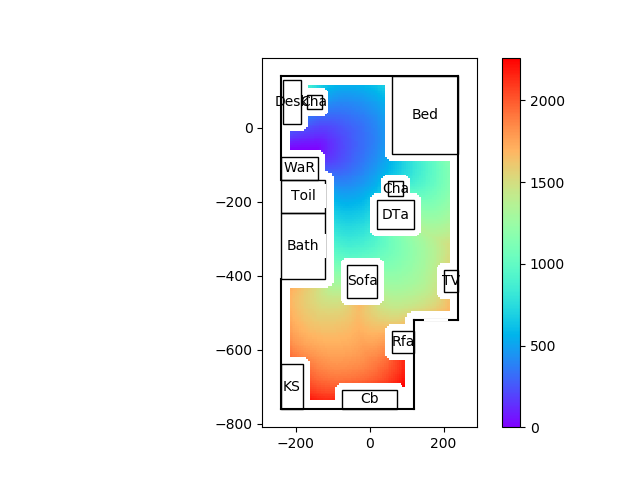

Source data for this figure (header and first rows):
99999.00, 99999.00, 99999.00, 99999.00, 99999.00, 99999.00, 99999.00, 99999.00, 99999.00, 99999.00, 99999.00, 99999.00, 99999.00, 99999.00, 99999.00, 99999.00, 99999.00, 99999.00, 99999.00, 99999.00, 99999.00, 99999.00, 99999.00, 99999.00
99999, 99999, 99999, 99999, 99999, 99999, 99999, 99999, 99999, 99999, 99999, 99999, 99999, 99999, 99999, 99999, 99999, 99999, 99999, 99999, 99999, 99999, 99999, 99999
99999, 99999, 99999, 99999, 99999, 99999, 99999, 99999, 99999, 99999, 99999, 99999, 99999, 99999, 99999, 99999, 99999, 99999, 99999, 99999, 99999, 99999, 99999, 99999
99999, 99999, 99999, 99999, 99999, 99999, 99999, 99999, 99999, 99999, 99999, 99999, 99999, 99999, 99999, 99999, 99999, 99999, 99999, 99999, 99999, 99999, 99999, 99999
99999, 99999, 99999, 99999, 99999, 99999, 99999, 99999, 99999, 99999, 99999, 99999, 99999, 99999, 99999, 99999, 99999, 99999, 99999, 99999, 99999, 99999, 99999, 99999
99999, 99999, 99999, 99999, 99999, 99999, 99999, 99999, 99999, 99999, 99999, 99999, 99999, 99999, 99999, 99999, 99999, 99999, 99999, 99999, 99999, 99999, 99999, 99999
99999, 99999, 99999, 99999, 99999, 99999, 99999, 99999, 99999, 99999, 99999, 99999, 99999, 99999, 99999, 99999, 99999, 99999, 99999, 99999, 99999, 99999, 99999, 99999
99999, 99999, 99999, 99999, 99999, 99999, 99999, 99999, 99999, 99999, 99999, 99999, 99999, 99999, 99999, 99999, 99999, 99999, 99999, 99999, 99999, 99999, 99999, 99999
99999, 99999, 99999, 99999, 99999, 99999, 99999, 99999, 99999, 99999, 99999, 99999, 99999, 99999, 99999, 99999, 99999, 99999, 99999, 99999, 99999, 99999, 99999, 99999
99999, 99999, 99999, 99999, 99999, 99999, 99999, 99999, 99999, 99999, 99999, 99999, 99999, 99999, 99999, 99999, 99999, 99999, 99999, 99999, 99999, 99999, 99999, 99999
99999, 99999, 99999, 99999, 99999, 99999, 99999, 99999, 99999, 99999, 99999, 99999, 99999, 99999, 99999, 99999, 99999, 99999, 99999, 99999, 99999, 99999, 99999, 99999
99999, 99999, 99999, 99999, 99999, 99999, 99999, 99999, 99999, 99999, 99999, 99999, 99999, 99999, 99999, 99999, 99999, 99999, 99999, 99999, 99999, 99999, 99999, 99999
99999, 99999, 99999, 99999, 99999, 99999, 99999, 99999, 99999, 99999, 99999, 99999, 99999, 99999, 99999, 99999, 99999, 99999, 99999, 99999, 99999, 99999, 99999, 99999
99999, 99999, 99999, 99999, 99999, 99999, 99999, 99999, 99999, 99999, 99999, 99999, 99999, 99999, 99999, 99999, 99999, 99999, 99999, 99999, 99999, 99999, 99999, 99999
99999, 99999, 99999, 99999, 99999, 99999, 99999, 99999, 99999, 99999, 99999, 99999, 99999, 99999, 99999, 99999, 99999, 99999, 99999, 99999, 99999, 99999, 99999, 99999
99999, 99999, 99999, 99999, 99999, 99999, 99999, 99999, 99999, 99999, 99999, 99999, 99999, 99999, 99999, 99999, 99999, 99999, 99999, 99999, 99999, 99999, 99999, 99999
99999, 99999, 99999, 99999, 99999, 99999, 99999, 99999, 99999, 99999, 99999, 99999, 99999, 99999, 99999, 99999, 99999, 99999, 99999, 99999, 99999, 99999, 99999, 99999
99999, 99999, 99999, 99999, 99999, 99999, 99999, 99999, 99999, 99999, 99999, 99999, 99999, 99999, 99999, 99999, 99999, 99999, 99999, 99999, 99999, 99999, 99999, 99999
99999, 99999, 99999, 99999, 99999, 99999, 99999, 99999, 99999, 99999, 99999, 99999, 99999, 99999, 99999, 99999, 99999, 99999, 99999, 99999, 99999, 99999, 99999, 99999
99999, 99999, 99999, 99999, 99999, 99999, 99999, 99999, 99999, 99999, 99999, 99999, 99999, 99999, 99999, 99999, 99999, 99999, 99999, 99999, 99999, 99999, 99999, 99999
99999, 99999, 99999, 99999, 99999, 99999, 99999, 99999, 99999, 99999, 99999, 99999, 99999, 99999, 99999, 99999, 99999, 99999, 99999, 99999, 99999, 99999, 99999, 99999
99999, 99999, 99999, 99999, 99999, 99999, 99999, 99999, 99999, 99999, 99999, 99999, 99999, 99999, 99999, 99999, 99999, 99999, 99999, 99999, 99999, 99999, 99999, 99999
99999, 99999, 99999, 99999, 99999, 99999, 99999, 99999, 99999, 99999, 99999, 99999, 99999, 99999, 99999, 99999, 99999, 99999, 99999, 99999, 99999, 99999, 99999, 99999
99999, 99999, 99999, 99999, 99999, 99999, 99999, 99999, 99999, 99999, 99999, 99999, 99999, 99999, 99999, 99999, 99999, 99999, 99999, 99999, 99999, 99999, 99999, 99999
99999, 99999, 99999, 99999, 99999, 99999, 99999, 99999, 99999, 99999, 99999, 99999, 99999, 99999, 99999, 99999, 99999, 99999, 99999, 99999, 99999, 99999, 99999, 99999
99999, 99999, 99999, 99999, 99999, 99999, 99999, 99999, 99999, 99999, 99999, 99999, 99999, 99999, 99999, 99999, 99999, 99999, 99999, 99999, 99999, 99999, 99999, 99999
99999, 99999, 99999, 99999, 99999, 99999, 99999, 99999, 99999, 99999, 99999, 99999, 99999, 99999, 99999, 2183, 2161, 2139, 2120, 2101, 2083, 2066, 2049, 2033
99999, 99999, 99999, 99999, 99999, 99999, 99999, 99999, 99999, 99999, 99999, 99999, 99999, 99999, 99999, 2173, 2150, 2128, 2108, 2089, 2071, 2054, 2037, 2021
99999, 99999, 99999, 99999, 99999, 99999, 99999, 99999, 99999, 99999, 99999, 99999, 99999, 99999, 99999, 2164, 2141, 2120, 2099, 2080, 2062, 2044, 2027, 2011
99999, 99999, 99999, 99999, 99999, 99999, 99999, 99999, 99999, 99999, 99999, 99999, 99999, 99999, 99999, 2157, 2134, 2113, 2093, 2073, 2054, 2037, 2019, 2003
99999, 99999, 99999, 99999, 99999, 99999, 99999, 99999, 99999, 99999, 99999, 99999, 99999, 99999, 99999, 2150, 2128, 2107, 2087, 2067, 2049, 2031, 2013, 1997
99999, 99999, 99999, 99999, 99999, 99999, 99999, 99999, 99999, 99999, 99999, 99999, 99999, 99999, 99999, 2144, 2122, 2101, 2081, 2062, 2044, 2026, 2008, 1992
99999, 99999, 99999, 99999, 99999, 99999, 99999, 99999, 99999, 99999, 99999, 99999, 99999, 99999, 99999, 2139, 2117, 2096, 2076, 2057, 2039, 2021, 2004, 1987
99999, 99999, 99999, 99999, 99999, 99999, 99999, 99999, 99999, 99999, 99999, 99999, 99999, 99999, 99999, 2135, 2113, 2092, 2072, 2053, 2035, 2017, 2000, 1983
99999, 99999, 99999, 99999, 99999, 99999, 99999, 99999, 99999, 99999, 99999, 99999, 99999, 99999, 99999, 2132, 2110, 2089, 2069, 2050, 2031, 2013, 1996, 1979
99999, 99999, 99999, 99999, 99999, 99999, 99999, 99999, 99999, 99999, 99999, 99999, 99999, 99999, 99999, 2131, 2109, 2088, 2067, 2048, 2029, 2010, 1993, 1975
99999, 99999, 99999, 99999, 99999, 99999, 99999, 99999, 99999, 99999, 99999, 99999, 99999, 99999, 99999, 2132, 2109, 2087, 2066, 2046, 2027, 2008, 1990, 1972
99999, 99999, 99999, 99999, 99999, 99999, 99999, 99999, 99999, 99999, 99999, 99999, 99999, 99999, 99999, 2135, 2111, 2089, 2067, 2046, 2026, 2007, 1988, 1970
99999, 99999, 99999, 99999, 99999, 99999, 99999, 99999, 99999, 99999, 99999, 99999, 99999, 99999, 99999, 2141, 2117, 2093, 2071, 2049, 2028, 2007, 1987, 1969
99999, 99999, 99999, 99999, 99999, 99999, 99999, 99999, 99999, 99999, 99999, 99999, 99999, 99999, 99999, 99999, 99999, 99999, 99999, 99999, 99999, 99999, 1988, 1968
99999, 99999, 99999, 99999, 99999, 99999, 99999, 99999, 99999, 99999, 99999, 99999, 99999, 99999, 99999, 99999, 99999, 99999, 99999, 99999, 99999, 99999, 99999, 1969
99999, 99999, 99999, 99999, 99999, 99999, 99999, 99999, 99999, 99999, 99999, 99999, 99999, 99999, 99999, 99999, 99999, 99999, 99999, 99999, 99999, 99999, 99999, 99999
99999, 99999, 99999, 99999, 99999, 99999, 99999, 99999, 99999, 99999, 99999, 99999, 99999, 99999, 99999, 99999, 99999, 99999, 99999, 99999, 99999, 99999, 99999, 99999
99999, 99999, 99999, 99999, 99999, 99999, 99999, 99999, 99999, 99999, 99999, 99999, 99999, 99999, 99999, 99999, 99999, 99999, 99999, 99999, 99999, 99999, 99999, 99999
99999, 99999, 99999, 99999, 99999, 99999, 99999, 99999, 99999, 99999, 99999, 99999, 99999, 99999, 99999, 99999, 99999, 99999, 99999, 99999, 99999, 99999, 99999, 99999
99999, 99999, 99999, 99999, 99999, 99999, 99999, 99999, 99999, 99999, 99999, 99999, 99999, 99999, 99999, 99999, 99999, 99999, 99999, 99999, 99999, 99999, 99999, 99999
99999, 99999, 99999, 99999, 99999, 99999, 99999, 99999, 99999, 99999, 99999, 99999, 99999, 99999, 99999, 99999, 99999, 99999, 99999, 99999, 99999, 99999, 99999, 99999
99999, 99999, 99999, 99999, 99999, 99999, 99999, 99999, 99999, 99999, 99999, 99999, 99999, 99999, 99999, 99999, 99999, 99999, 99999, 99999, 99999, 99999, 99999, 99999
99999, 99999, 99999, 99999, 99999, 99999, 99999, 99999, 99999, 99999, 99999, 99999, 99999, 99999, 99999, 99999, 99999, 99999, 99999, 99999, 99999, 99999, 99999, 99999
99999, 99999, 99999, 99999, 99999, 99999, 99999, 99999, 99999, 99999, 99999, 99999, 99999, 99999, 99999, 99999, 99999, 99999, 99999, 99999, 99999, 99999, 99999, 99999
99999, 99999, 99999, 99999, 99999, 99999, 99999, 99999, 99999, 99999, 99999, 99999, 99999, 99999, 99999, 99999, 99999, 99999, 99999, 99999, 99999, 99999, 99999, 99999
99999, 99999, 99999, 99999, 99999, 99999, 99999, 99999, 99999, 99999, 99999, 99999, 99999, 99999, 99999, 99999, 99999, 99999, 99999, 99999, 99999, 99999, 99999, 99999
99999, 99999, 99999, 99999, 99999, 99999, 99999, 99999, 99999, 99999, 99999, 99999, 99999, 99999, 99999, 99999, 99999, 99999, 99999, 99999, 99999, 99999, 99999, 99999
99999, 99999, 99999, 99999, 99999, 99999, 99999, 99999, 99999, 99999, 99999, 99999, 99999, 99999, 99999, 99999, 99999, 99999, 99999, 99999, 99999, 99999, 99999, 99999
99999, 99999, 99999, 99999, 99999, 99999, 99999, 99999, 99999, 99999, 99999, 99999, 99999, 99999, 99999, 99999, 99999, 99999, 99999, 99999, 99999, 99999, 99999, 99999
99999, 99999, 99999, 99999, 99999, 99999, 99999, 99999, 99999, 99999, 99999, 99999, 99999, 99999, 99999, 99999, 99999, 99999, 99999, 99999, 99999, 99999, 99999, 99999
99999, 99999, 99999, 99999, 99999, 99999, 99999, 99999, 99999, 99999, 99999, 99999, 99999, 99999, 99999, 99999, 99999, 99999, 99999, 99999, 99999, 99999, 99999, 99999
99999, 99999, 99999, 99999, 99999, 99999, 99999, 99999, 99999, 99999, 99999, 99999, 99999, 99999, 99999, 99999, 99999, 99999, 99999, 99999, 99999, 99999, 99999, 99999
99999, 99999, 99999, 99999, 99999, 99999, 99999, 99999, 99999, 99999, 99999, 99999, 99999, 99999, 99999, 99999, 99999, 99999, 99999, 99999, 99999, 99999, 99999, 99999
99999, 99999, 99999, 99999, 99999, 99999, 99999, 99999, 99999, 99999, 99999, 99999, 99999, 99999, 99999, 99999, 99999, 99999, 99999, 99999, 99999, 99999, 99999, 99999
99999, 99999, 99999, 99999, 99999, 99999, 99999, 99999, 99999, 99999, 99999, 99999, 99999, 99999, 99999, 99999, 99999, 99999, 99999, 99999, 99999, 99999, 99999, 99999
... 55 more rows
